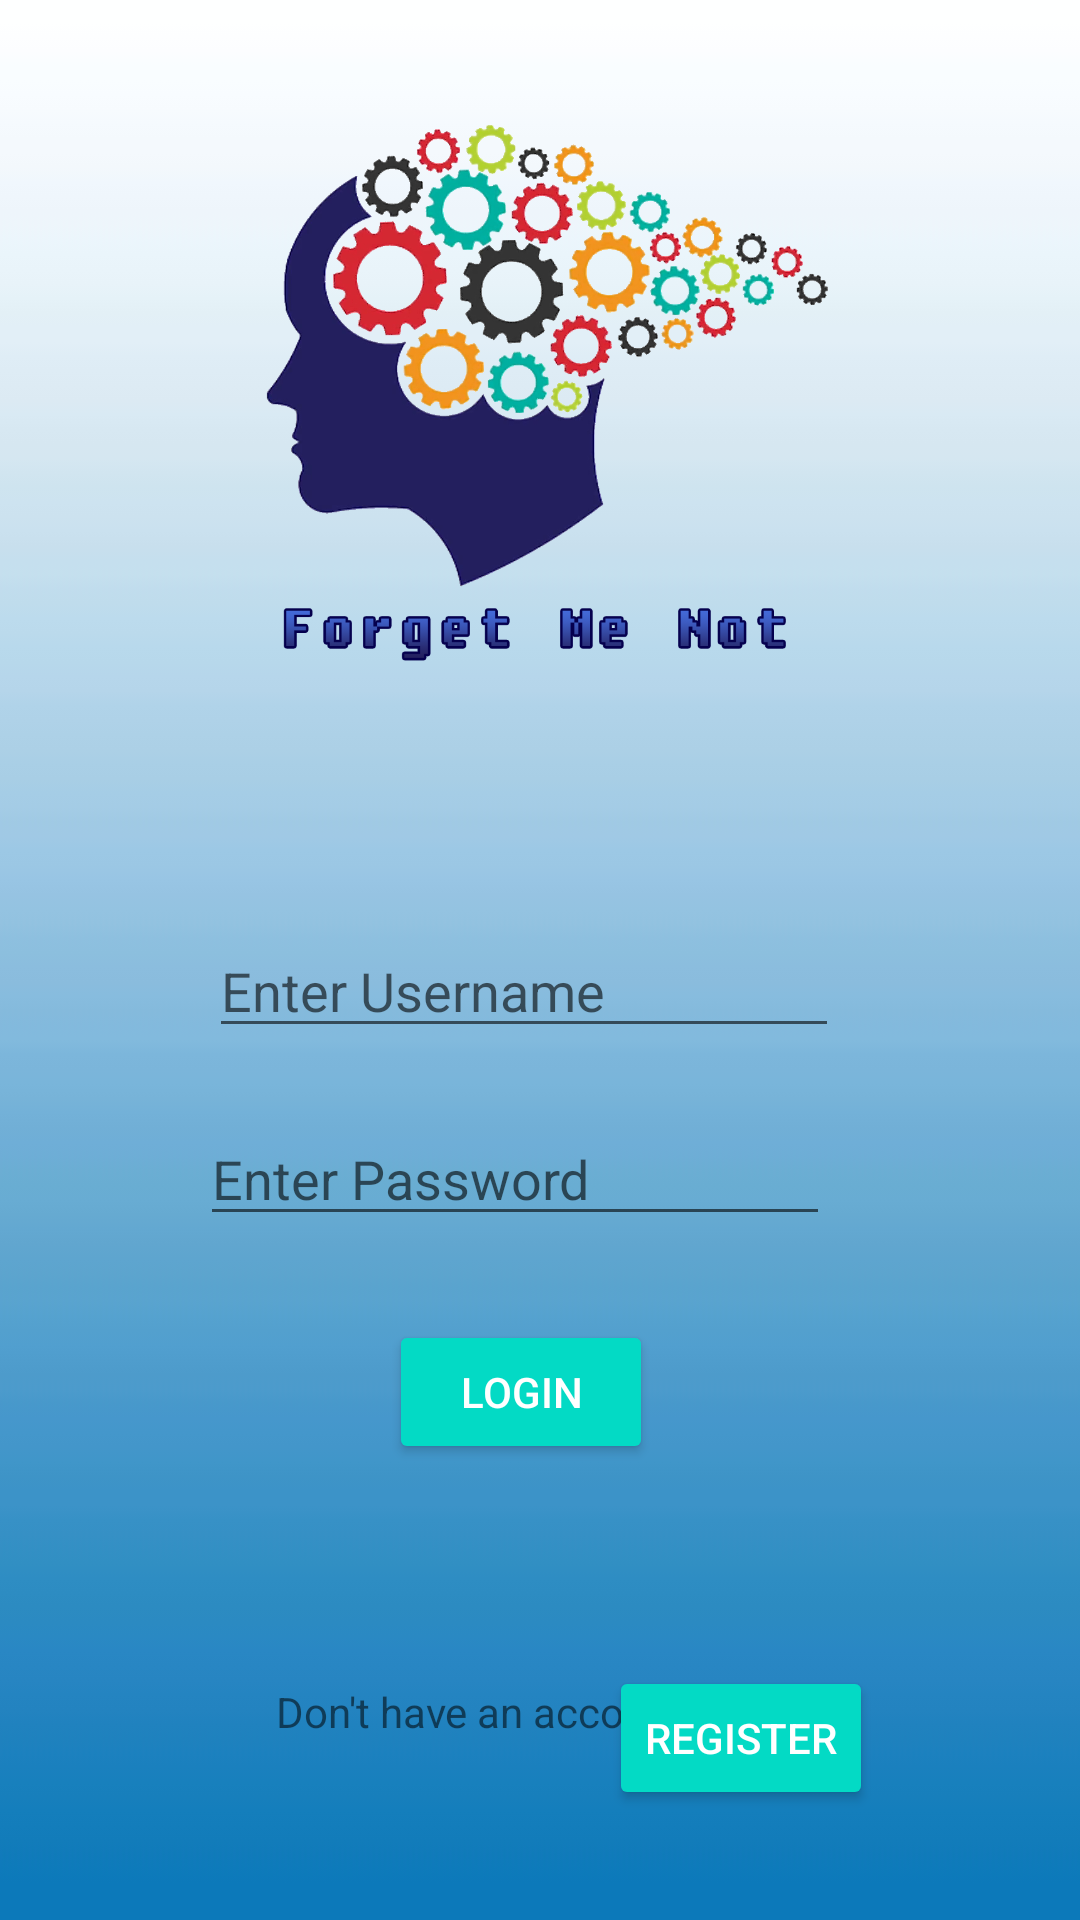

Layout XML and referenced resources for this Android screen:
<!-- AndroidManifest.xml: application theme AppTheme -->
<!-- res/layout/activity_login.xml -->
<?xml version="1.0" encoding="utf-8"?>
<android.support.constraint.ConstraintLayout xmlns:android="http://schemas.android.com/apk/res/android"
    xmlns:app="http://schemas.android.com/apk/res-auto"
    xmlns:tools="http://schemas.android.com/tools"
    android:id="@+id/relativeLayout"
    android:layout_width="match_parent"
    android:layout_height="match_parent"
    android:background="@drawable/bg1">

    <EditText
        android:id="@+id/pass_login"
        android:layout_width="wrap_content"
        android:layout_height="wrap_content"
        android:layout_marginStart="8dp"
        android:layout_marginLeft="8dp"
        android:layout_marginEnd="8dp"
        android:layout_marginRight="8dp"
        android:layout_marginBottom="28dp"
        android:ems="10"
        android:hint="Enter Password"
        android:inputType="textPassword"
        app:layout_constraintBottom_toTopOf="@+id/button_log_log"
        app:layout_constraintEnd_toEndOf="parent"
        app:layout_constraintHorizontal_bias="0.439"
        app:layout_constraintStart_toStartOf="parent" />

    <EditText
        android:id="@+id/email_login"
        android:layout_width="wrap_content"
        android:layout_height="wrap_content"
        android:layout_marginStart="8dp"
        android:layout_marginLeft="8dp"
        android:layout_marginTop="48dp"
        android:layout_marginEnd="8dp"
        android:layout_marginRight="8dp"
        android:layout_marginBottom="8dp"
        android:ems="10"
        android:hint="Enter Username"
        android:inputType="textWebEmailAddress"
        app:layout_constraintBottom_toTopOf="@+id/pass_login"
        app:layout_constraintEnd_toEndOf="parent"
        app:layout_constraintHorizontal_bias="0.461"
        app:layout_constraintStart_toStartOf="parent"
        app:layout_constraintTop_toBottomOf="@+id/imageView3"
        app:layout_constraintVertical_bias="0.723" />

    <ImageView
        android:id="@+id/imageView3"
        android:layout_width="235dp"
        android:layout_height="189dp"
        android:layout_marginStart="8dp"
        android:layout_marginLeft="8dp"
        android:layout_marginTop="36dp"
        android:layout_marginEnd="8dp"
        android:layout_marginRight="8dp"
        android:contentDescription="@string/Logo"
        app:layout_constraintEnd_toEndOf="parent"
        app:layout_constraintStart_toStartOf="parent"
        app:layout_constraintTop_toTopOf="parent"
        app:srcCompat="@drawable/logo" />

    <Button
        android:id="@+id/button_log_reg"
        style="@style/Widget.AppCompat.Button.Colored"
        android:layout_width="wrap_content"
        android:layout_height="wrap_content"
        android:layout_marginStart="8dp"
        android:layout_marginLeft="8dp"
        android:layout_marginTop="8dp"
        android:layout_marginEnd="8dp"
        android:layout_marginRight="8dp"
        android:layout_marginBottom="8dp"
        android:text="@string/register"
        app:layout_constraintBottom_toBottomOf="parent"
        app:layout_constraintEnd_toEndOf="parent"
        app:layout_constraintHorizontal_bias="0.762"
        app:layout_constraintStart_toStartOf="parent"
        app:layout_constraintTop_toTopOf="parent"
        app:layout_constraintVertical_bias="0.95" />

    <Button
        android:id="@+id/button_log_log"
        style="@style/Widget.AppCompat.Button.Colored"
        android:layout_width="wrap_content"
        android:layout_height="wrap_content"
        android:layout_marginStart="8dp"
        android:layout_marginLeft="8dp"
        android:layout_marginEnd="8dp"
        android:layout_marginRight="8dp"
        android:layout_marginBottom="152dp"
        android:text="@string/login"
        app:layout_constraintBottom_toBottomOf="parent"
        app:layout_constraintEnd_toEndOf="parent"
        app:layout_constraintHorizontal_bias="0.475"
        app:layout_constraintStart_toStartOf="parent" />


    <TextView
        android:id="@+id/textView4"
        android:layout_width="156dp"
        android:layout_height="39dp"
        android:layout_marginStart="92dp"
        android:layout_marginLeft="92dp"
        android:layout_marginBottom="40dp"
        android:text="Don't have an account?"
        app:layout_constraintBottom_toBottomOf="parent"
        app:layout_constraintStart_toStartOf="parent" />

</android.support.constraint.ConstraintLayout>
<!-- resources referenced by this layout -->
<resources>
  <!-- drawable bg1: jpg bitmap (drawable-v24, 1540 bytes) -->
  <!-- drawable logo: png bitmap (drawable-v24, 247388 bytes) -->
  <string name="Logo">Logo</string>
  <string name="login">Login</string>
  <string name="register">Register</string>
  <style name="AppTheme" parent="Theme.AppCompat.Light.DarkActionBar">
          
          <item name="colorPrimary">@color/colorPrimary</item>
          <item name="colorPrimaryDark">@color/colorPrimaryDark</item>
          <item name="colorAccent">@color/colorAccent</item>
          <item name="android:windowAnimationStyle">@style/CustomActivityAnimation</item>
      </style>
  <style name="CustomActivityAnimation" parent="@android:style/Animation.Activity">
          <item name="android:activityOpenEnterAnimation">@anim/slide_in_right</item>
          <item name="android:activityOpenExitAnimation">@anim/slide_out_left</item>      //slide animation between pages
          <item name="android:activityCloseEnterAnimation">@anim/slide_in_left</item>
          <item name="android:activityCloseExitAnimation">@anim/slide_out_right</item>
  
      </style>
  <!-- not gathered from this repository: default colours our renderer supplied (Android Studio template values) -->
  <color name="colorPrimary">#FF6200EE</color>
  <color name="colorPrimaryDark">#FF3700B3</color>
  <color name="colorAccent">#FF03DAC5</color>
</resources>
